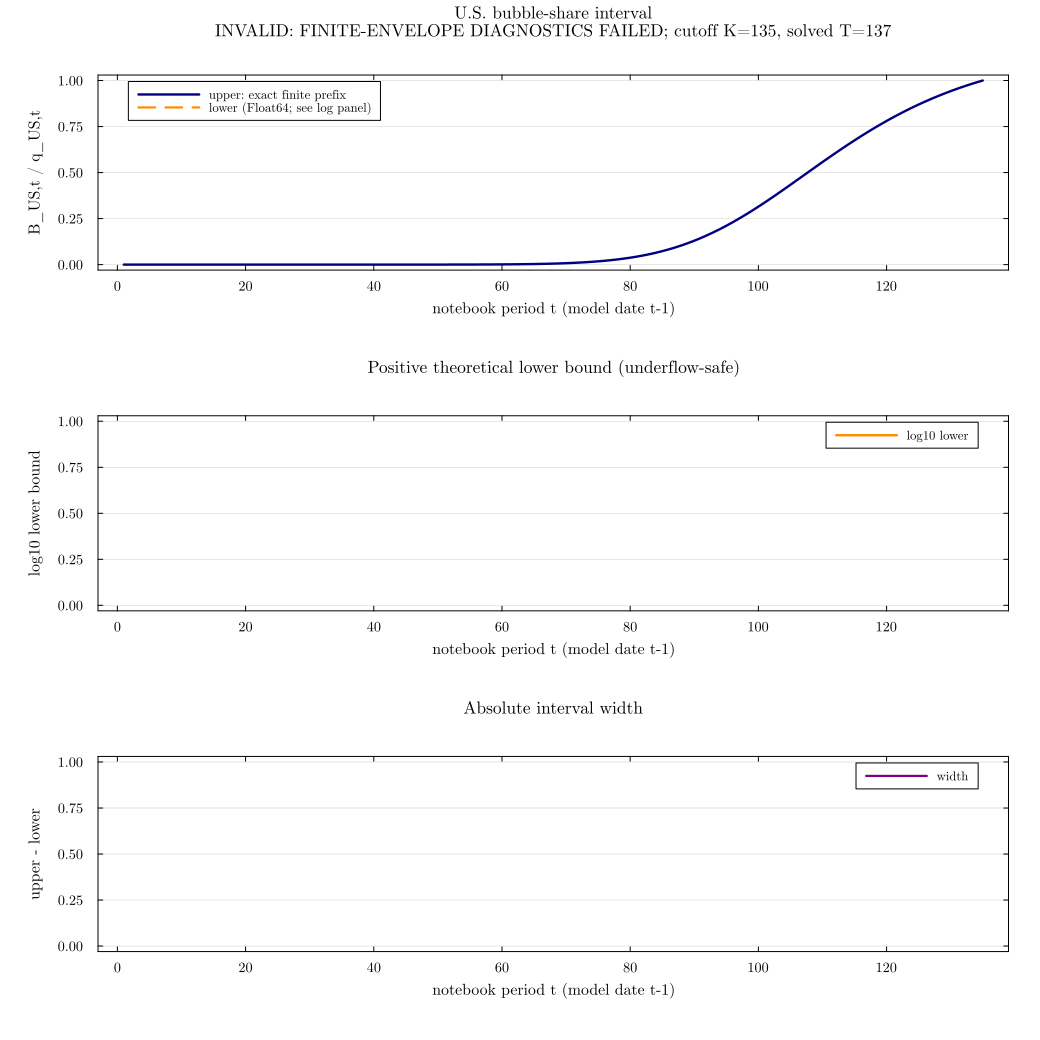

The data file committed next to this chart (first rows):
T_report, model_T, terminal_rule, gate_source_terminal_rule, cutoff_t, cutoff_model_t, t, model_t, evaluation_date, bound_status, lower_bound_certified, hkt_gate_passed, prefix_stable, finite_prefix_product, omitted_tail_bound, bubble_share_lower, log_bubble_share_lower, log10_bubble_share_lower, bubble_share_lower_scientific, lower_bound_float64_underflow, bubble_share_upper, relative_interval_width_bound, leakage, dividend_leakage
137, 136, local_loglinear, local_loglinear, 135, 134, 1, 0, true, invalid_finite_envelope_diagnostics, false, false, false, 3.5916460814959324e-10, , , , , , , 3.5916460814959324e-10, , 0.0, 0.0
137, 136, local_loglinear, local_loglinear, 135, 134, 2, 1, false, invalid_finite_envelope_diagnostics, false, false, false, 4.753614458173389e-10, , , , , , , 4.753614458173389e-10, , 0.3235, 0.03487
137, 136, local_loglinear, local_loglinear, 135, 134, 3, 2, false, invalid_finite_envelope_diagnostics, false, false, false, 6.293945891515877e-10, , , , , , , 6.293945891515877e-10, , 0.324, 0.03456
137, 136, local_loglinear, local_loglinear, 135, 134, 4, 3, false, invalid_finite_envelope_diagnostics, false, false, false, 8.335511605354798e-10, , , , , , , 8.335511605354798e-10, , 0.3244, 0.03427
137, 136, local_loglinear, local_loglinear, 135, 134, 5, 4, true, invalid_finite_envelope_diagnostics, false, false, false, 1.1040727250882984e-9, , , , , , , 1.1040727250882984e-9, , 0.3245, 0.03399
137, 136, local_loglinear, local_loglinear, 135, 134, 6, 5, false, invalid_finite_envelope_diagnostics, false, false, false, 1.4624105341036207e-9, , , , , , , 1.4624105341036207e-9, , 0.3246, 0.03372
137, 136, local_loglinear, local_loglinear, 135, 134, 7, 6, false, invalid_finite_envelope_diagnostics, false, false, false, 1.9368720920869256e-9, , , , , , , 1.9368720920869256e-9, , 0.3244, 0.03347
137, 136, local_loglinear, local_loglinear, 135, 134, 8, 7, false, invalid_finite_envelope_diagnostics, false, false, false, 2.5647783555457197e-9, , , , , , , 2.5647783555457197e-9, , 0.3242, 0.03323
137, 136, local_loglinear, local_loglinear, 135, 134, 9, 8, false, invalid_finite_envelope_diagnostics, false, false, false, 3.3952862877288445e-9, , , , , , , 3.3952862877288445e-9, , 0.3238, 0.03299
137, 136, local_loglinear, local_loglinear, 135, 134, 10, 9, true, invalid_finite_envelope_diagnostics, false, false, false, 4.49307708790062e-9, , , , , , , 4.49307708790062e-9, , 0.3233, 0.03278
137, 136, local_loglinear, local_loglinear, 135, 134, 11, 10, false, invalid_finite_envelope_diagnostics, false, false, false, 5.943168988346636e-9, , , , , , , 5.943168988346636e-9, , 0.3227, 0.03257
137, 136, local_loglinear, local_loglinear, 135, 134, 12, 11, false, invalid_finite_envelope_diagnostics, false, false, false, 7.8571886601422e-9, , , , , , , 7.8571886601422e-9, , 0.3221, 0.03237
137, 136, local_loglinear, local_loglinear, 135, 134, 13, 12, false, invalid_finite_envelope_diagnostics, false, false, false, 1.0381531400087424e-8, , , , , , , 1.0381531400087424e-8, , 0.3213, 0.03218
137, 136, local_loglinear, local_loglinear, 135, 134, 14, 13, false, invalid_finite_envelope_diagnostics, false, false, false, 1.3707963082765493e-8, , , , , , , 1.3707963082765493e-8, , 0.3204, 0.03201
137, 136, local_loglinear, local_loglinear, 135, 134, 15, 14, true, invalid_finite_envelope_diagnostics, false, false, false, 1.808737338697553e-8, , , , , , , 1.808737338697553e-8, , 0.3195, 0.03184
137, 136, local_loglinear, local_loglinear, 135, 134, 16, 15, false, invalid_finite_envelope_diagnostics, false, false, false, 2.3847588797902645e-8, , , , , , , 2.3847588797902645e-8, , 0.3185, 0.03168
137, 136, local_loglinear, local_loglinear, 135, 134, 17, 16, false, invalid_finite_envelope_diagnostics, false, false, false, 3.141640636494816e-8, , , , , , , 3.141640636494816e-8, , 0.3174, 0.03152
137, 136, local_loglinear, local_loglinear, 135, 134, 18, 17, false, invalid_finite_envelope_diagnostics, false, false, false, 4.135132888682003e-8, , , , , , , 4.135132888682003e-8, , 0.3162, 0.03138
137, 136, local_loglinear, local_loglinear, 135, 134, 19, 18, false, invalid_finite_envelope_diagnostics, false, false, false, 5.437788562080316e-8, , , , , , , 5.437788562080316e-8, , 0.315, 0.03124
137, 136, local_loglinear, local_loglinear, 135, 134, 20, 19, false, invalid_finite_envelope_diagnostics, false, false, false, 7.14389309628061e-8, , , , , , , 7.14389309628061e-8, , 0.3137, 0.03111
137, 136, local_loglinear, local_loglinear, 135, 134, 21, 20, false, invalid_finite_envelope_diagnostics, false, false, false, 9.375795207051264e-8, , , , , , , 9.375795207051264e-8, , 0.3124, 0.03098
137, 136, local_loglinear, local_loglinear, 135, 134, 22, 21, false, invalid_finite_envelope_diagnostics, false, false, false, 1.22920216616598e-7, , , , , , , 1.22920216616598e-7, , 0.311, 0.03086
137, 136, local_loglinear, local_loglinear, 135, 134, 23, 22, false, invalid_finite_envelope_diagnostics, false, false, false, 1.6097659091907177e-7, , , , , , , 1.6097659091907177e-7, , 0.3096, 0.03074
137, 136, local_loglinear, local_loglinear, 135, 134, 24, 23, false, invalid_finite_envelope_diagnostics, false, false, false, 2.105761049887855e-7, , , , , , , 2.105761049887855e-7, , 0.3081, 0.03063
137, 136, local_loglinear, local_loglinear, 135, 134, 25, 24, false, invalid_finite_envelope_diagnostics, false, false, false, 2.7513488710554475e-7, , , , , , , 2.7513488710554475e-7, , 0.3066, 0.03052
137, 136, local_loglinear, local_loglinear, 135, 134, 26, 25, false, invalid_finite_envelope_diagnostics, false, false, false, 3.5905100668198495e-7, , , , , , , 3.5905100668198495e-7, , 0.305, 0.03042
137, 136, local_loglinear, local_loglinear, 135, 134, 27, 26, false, invalid_finite_envelope_diagnostics, false, false, false, 4.6797712842055244e-7, , , , , , , 4.6797712842055244e-7, , 0.3034, 0.03031
137, 136, local_loglinear, local_loglinear, 135, 134, 28, 27, false, invalid_finite_envelope_diagnostics, false, false, false, 6.091657910719679e-7, , , , , , , 6.091657910719679e-7, , 0.3017, 0.03021
137, 136, local_loglinear, local_loglinear, 135, 134, 29, 28, false, invalid_finite_envelope_diagnostics, false, false, false, 7.91905687189092e-7, , , , , , , 7.91905687189092e-7, , 0.3, 0.03012
137, 136, local_loglinear, local_loglinear, 135, 134, 30, 29, false, invalid_finite_envelope_diagnostics, false, false, false, 1.02807168018557e-6, , , , , , , 1.02807168018557e-6, , 0.2982, 0.03002
137, 136, local_loglinear, local_loglinear, 135, 134, 31, 30, false, invalid_finite_envelope_diagnostics, false, false, false, 1.3328165921762888e-6, , , , , , , 1.3328165921762888e-6, , 0.2964, 0.02993
137, 136, local_loglinear, local_loglinear, 135, 134, 32, 31, false, invalid_finite_envelope_diagnostics, false, false, false, 1.7254392201143024e-6, , , , , , , 1.7254392201143024e-6, , 0.2946, 0.02984
137, 136, local_loglinear, local_loglinear, 135, 134, 33, 32, false, invalid_finite_envelope_diagnostics, false, false, false, 2.230470791439572e-6, , , , , , , 2.230470791439572e-6, , 0.2927, 0.02975
137, 136, local_loglinear, local_loglinear, 135, 134, 34, 33, false, invalid_finite_envelope_diagnostics, false, false, false, 2.8790313802577168e-6, , , , , , , 2.8790313802577168e-6, , 0.2908, 0.02966
137, 136, local_loglinear, local_loglinear, 135, 134, 35, 34, false, invalid_finite_envelope_diagnostics, false, false, false, 3.7105189415071685e-6, , , , , , , 3.7105189415071685e-6, , 0.2888, 0.02957
137, 136, local_loglinear, local_loglinear, 135, 134, 36, 35, false, invalid_finite_envelope_diagnostics, false, false, false, 4.774706874946782e-6, , , , , , , 4.774706874946782e-6, , 0.2868, 0.02948
137, 136, local_loglinear, local_loglinear, 135, 134, 37, 36, false, invalid_finite_envelope_diagnostics, false, false, false, 6.134341715874229e-6, , , , , , , 6.134341715874229e-6, , 0.2848, 0.02939
137, 136, local_loglinear, local_loglinear, 135, 134, 38, 37, false, invalid_finite_envelope_diagnostics, false, false, false, 7.868350963566443e-6, , , , , , , 7.868350963566443e-6, , 0.2827, 0.02931
137, 136, local_loglinear, local_loglinear, 135, 134, 39, 38, false, invalid_finite_envelope_diagnostics, false, false, false, 1.0075792714524401e-5, , , , , , , 1.0075792714524401e-5, , 0.2805, 0.02922
137, 136, local_loglinear, local_loglinear, 135, 134, 40, 39, false, invalid_finite_envelope_diagnostics, false, false, false, 1.2880703775181414e-5, , , , , , , 1.2880703775181414e-5, , 0.2784, 0.02913
137, 136, local_loglinear, local_loglinear, 135, 134, 41, 40, false, invalid_finite_envelope_diagnostics, false, false, false, 1.643803185836199e-5, , , , , , , 1.643803185836199e-5, , 0.2762, 0.02904
137, 136, local_loglinear, local_loglinear, 135, 134, 42, 41, false, invalid_finite_envelope_diagnostics, false, false, false, 2.0940870609782914e-5, , , , , , , 2.0940870609782914e-5, , 0.2739, 0.02896
137, 136, local_loglinear, local_loglinear, 135, 134, 43, 42, false, invalid_finite_envelope_diagnostics, false, false, false, 2.662925371607455e-5, , , , , , , 2.662925371607455e-5, , 0.2716, 0.02887
137, 136, local_loglinear, local_loglinear, 135, 134, 44, 43, false, invalid_finite_envelope_diagnostics, false, false, false, 3.3800806554235e-5, , , , , , , 3.3800806554235e-5, , 0.2693, 0.02877
137, 136, local_loglinear, local_loglinear, 135, 134, 45, 44, false, invalid_finite_envelope_diagnostics, false, false, false, 4.28236007488293e-5, , , , , , , 4.28236007488293e-5, , 0.2669, 0.02868
137, 136, local_loglinear, local_loglinear, 135, 134, 46, 45, false, invalid_finite_envelope_diagnostics, false, false, false, 5.415160837340708e-5, , , , , , , 5.415160837340708e-5, , 0.2645, 0.02859
137, 136, local_loglinear, local_loglinear, 135, 134, 47, 46, false, invalid_finite_envelope_diagnostics, false, false, false, 6.834320836359236e-5, , , , , , , 6.834320836359236e-5, , 0.2621, 0.0285
137, 136, local_loglinear, local_loglinear, 135, 134, 48, 47, false, invalid_finite_envelope_diagnostics, false, false, false, 8.608325663277124e-5, , , , , , , 8.608325663277124e-5, , 0.2596, 0.0284
137, 136, local_loglinear, local_loglinear, 135, 134, 49, 48, false, invalid_finite_envelope_diagnostics, false, false, false, 0.0001082, , , , , , , 0.0001082, , 0.257, 0.0283
137, 136, local_loglinear, local_loglinear, 135, 134, 50, 49, false, invalid_finite_envelope_diagnostics, false, false, false, 0.0001357, , , , , , , 0.0001357, , 0.2544, 0.0282
137, 136, local_loglinear, local_loglinear, 135, 134, 51, 50, false, invalid_finite_envelope_diagnostics, false, false, false, 0.0001699, , , , , , , 0.0001699, , 0.2518, 0.0281
137, 136, local_loglinear, local_loglinear, 135, 134, 52, 51, false, invalid_finite_envelope_diagnostics, false, false, false, 0.0002123, , , , , , , 0.0002123, , 0.2491, 0.028
137, 136, local_loglinear, local_loglinear, 135, 134, 53, 52, false, invalid_finite_envelope_diagnostics, false, false, false, 0.0002646, , , , , , , 0.0002646, , 0.2464, 0.02789
137, 136, local_loglinear, local_loglinear, 135, 134, 54, 53, false, invalid_finite_envelope_diagnostics, false, false, false, 0.000329, , , , , , , 0.000329, , 0.2436, 0.02778
137, 136, local_loglinear, local_loglinear, 135, 134, 55, 54, false, invalid_finite_envelope_diagnostics, false, false, false, 0.0004083, , , , , , , 0.0004083, , 0.2408, 0.02767
137, 136, local_loglinear, local_loglinear, 135, 134, 56, 55, false, invalid_finite_envelope_diagnostics, false, false, false, 0.0005054, , , , , , , 0.0005054, , 0.238, 0.02755
137, 136, local_loglinear, local_loglinear, 135, 134, 57, 56, false, invalid_finite_envelope_diagnostics, false, false, false, 0.0006242, , , , , , , 0.0006242, , 0.2351, 0.02744
137, 136, local_loglinear, local_loglinear, 135, 134, 58, 57, false, invalid_finite_envelope_diagnostics, false, false, false, 0.0007691, , , , , , , 0.0007691, , 0.2321, 0.02732
137, 136, local_loglinear, local_loglinear, 135, 134, 59, 58, false, invalid_finite_envelope_diagnostics, false, false, false, 0.0009453, , , , , , , 0.0009453, , 0.2291, 0.02719
137, 136, local_loglinear, local_loglinear, 135, 134, 60, 59, false, invalid_finite_envelope_diagnostics, false, false, false, 0.001159, , , , , , , 0.001159, , 0.226, 0.02706
... 75 more rows
